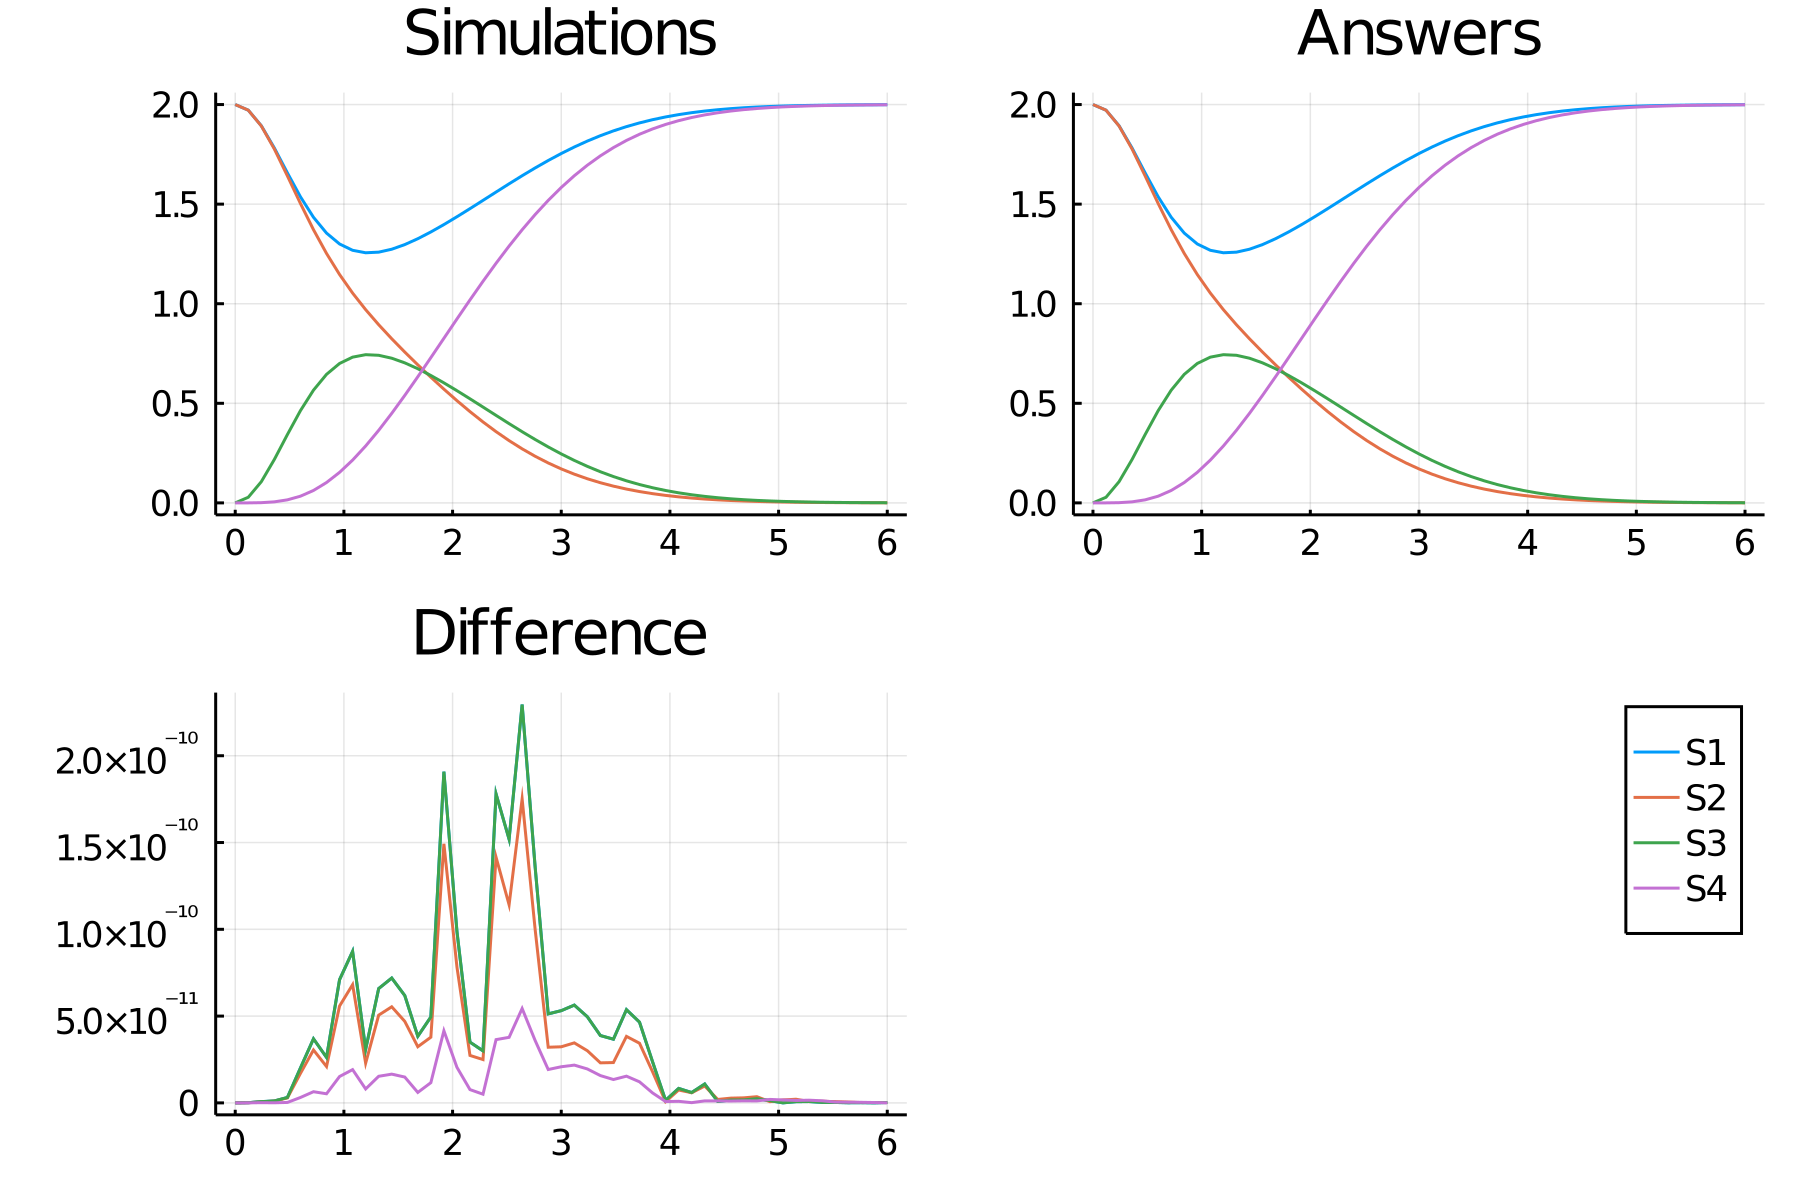

Values plotted in this chart, from the file beside it:
time, S1, S2, S3, S4
0.0, 2.0, 2.0, 0.0, 0.0
0.12, 1.972, 1.972, 0.02823, 7.16123327035919e-5
0.24, 1.894, 1.892, 0.1065, 0.001102
0.36, 1.782, 1.777, 0.2182, 0.005238
0.48, 1.657, 1.642, 0.3431, 0.01523
0.6, 1.537, 1.503, 0.4631, 0.03367
0.72, 1.434, 1.372, 0.566, 0.06238
0.84, 1.355, 1.252, 0.6454, 0.1023
0.96, 1.3, 1.147, 0.7, 0.1533
1.08, 1.268, 1.053, 0.7318, 0.2148
1.2, 1.256, 0.9702, 0.7441, 0.2857
1.32, 1.259, 0.8945, 0.7411, 0.3644
1.44, 1.274, 0.8241, 0.7264, 0.4495
1.56, 1.297, 0.7573, 0.7031, 0.5396
1.68, 1.326, 0.6931, 0.6736, 0.6333
1.8, 1.36, 0.631, 0.6397, 0.7293
1.92, 1.397, 0.571, 0.6026, 0.8264
2.04, 1.437, 0.5133, 0.5633, 0.9233
2.16, 1.477, 0.4583, 0.5226, 1.019
2.28, 1.519, 0.4063, 0.4811, 1.113
2.4, 1.561, 0.3576, 0.4393, 1.203
2.52, 1.602, 0.3126, 0.3979, 1.29
2.64, 1.643, 0.2714, 0.3573, 1.371
2.76, 1.682, 0.234, 0.3182, 1.448
2.88, 1.719, 0.2004, 0.2809, 1.519
3.0, 1.754, 0.1705, 0.2458, 1.584
3.12, 1.787, 0.1442, 0.2132, 1.643
3.24, 1.817, 0.1212, 0.1833, 1.695
3.36, 1.844, 0.1012, 0.1563, 1.742
3.48, 1.868, 0.08405, 0.1322, 1.784
3.6, 1.889, 0.06936, 0.1108, 1.82
3.72, 1.908, 0.0569, 0.09215, 1.851
3.84, 1.924, 0.0464, 0.07603, 1.878
3.96, 1.938, 0.03761, 0.06224, 1.9
4.08, 1.949, 0.0303, 0.05057, 1.919
4.2, 1.959, 0.02427, 0.04078, 1.935
4.32, 1.967, 0.01931, 0.03265, 1.948
4.44, 1.974, 0.01528, 0.02595, 1.959
4.56, 1.98, 0.01201, 0.02048, 1.968
4.68, 1.984, 0.009387, 0.01605, 1.975
4.8, 1.988, 0.007289, 0.0125, 1.98
4.92, 1.99, 0.005625, 0.009662, 1.985
5.04, 1.993, 0.004313, 0.007421, 1.988
5.16, 1.994, 0.003287, 0.005662, 1.991
5.28, 1.996, 0.002489, 0.004292, 1.993
5.4, 1.997, 0.001873, 0.003232, 1.995
5.52, 1.998, 0.0014, 0.002418, 1.996
5.64, 1.998, 0.00104, 0.001797, 1.997
5.76, 1.999, 0.0007681, 0.001327, 1.998
5.88, 1.999, 0.0005634, 0.0009737, 1.998
6.0, 1.999, 0.0004107, 0.0007099, 1.999
